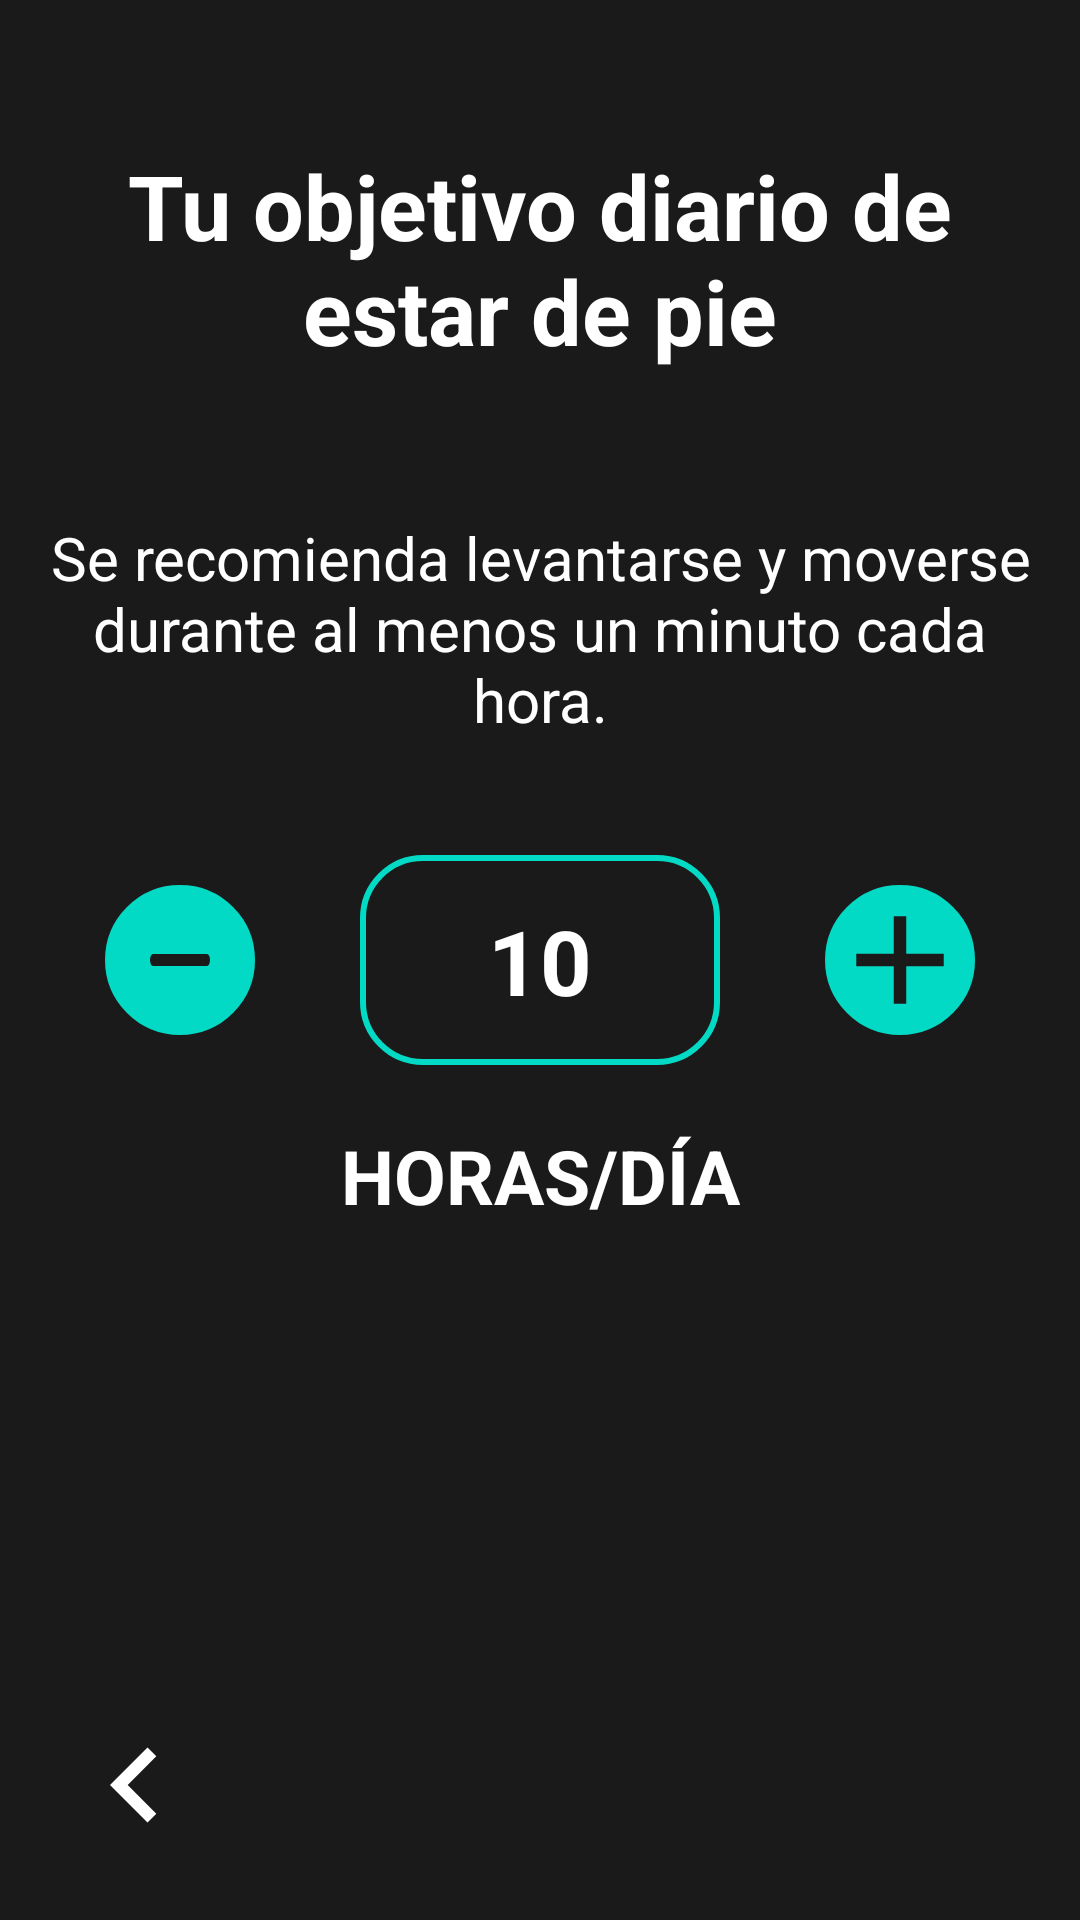

Here is an Android app screen rendered from its layout file. Give the layout XML and the strings, colors and styles it references.
<!-- AndroidManifest.xml: application theme Theme.Gymbro -->
<!-- res/layout/fragment_conf_objetivos3.xml -->
<?xml version="1.0" encoding="utf-8"?>
<androidx.constraintlayout.widget.ConstraintLayout xmlns:android="http://schemas.android.com/apk/res/android"
    xmlns:tools="http://schemas.android.com/tools"
    android:layout_width="match_parent"
    android:layout_height="match_parent"
    xmlns:app="http://schemas.android.com/apk/res-auto"
    tools:context=".ConfObjetivos3"
    android:background="#1a1a1a"
    >

    
    <TextView
        android:id="@+id/titulo"
        android:layout_width="wrap_content"
        android:layout_height="wrap_content"
        android:text="Tu objetivo diario de estar de pie"
        android:padding="10dp"
        android:textAlignment="center"
        android:textSize="30dp"
        android:textStyle="bold"
        android:textColor="@color/white"
        app:layout_constraintTop_toTopOf="parent"
        app:layout_constraintLeft_toLeftOf="parent"
        app:layout_constraintRight_toRightOf="parent"
        app:layout_constraintBottom_toTopOf="@id/descripcion"
        />
    <TextView
        android:id="@+id/descripcion"
        android:layout_width="wrap_content"
        android:layout_height="wrap_content"
        android:paddingLeft="10dp"
        android:paddingRight="10dp"
        android:text="Se recomienda levantarse y moverse durante al menos un minuto cada hora."
        android:textAlignment="center"
        android:textSize="20dp"
        android:textColor="@color/white"
        app:layout_constraintTop_toBottomOf="@id/titulo"
        app:layout_constraintLeft_toLeftOf="parent"
        app:layout_constraintRight_toRightOf="parent"
        app:layout_constraintBottom_toTopOf="@id/viewCantidad"
        />
    <View
        android:id="@+id/viewCantidad"
        android:layout_width="120dp"
        android:layout_height="70dp"
        app:layout_constraintTop_toTopOf="parent"
        app:layout_constraintLeft_toRightOf="@id/botonMenos"
        app:layout_constraintRight_toLeftOf="@id/botonMas"
        app:layout_constraintBottom_toBottomOf="parent"
        android:background="@drawable/drawable_view_depie"
        />
    <TextView
        android:id="@+id/num"
        android:layout_width="wrap_content"
        android:layout_height="wrap_content"
        android:text="10"
        android:textSize="30dp"
        android:textStyle="bold"
        android:textColor="@color/white"
        app:layout_constraintTop_toTopOf="@id/viewCantidad"
        app:layout_constraintLeft_toLeftOf="@id/viewCantidad"
        app:layout_constraintRight_toRightOf="@id/viewCantidad"
        app:layout_constraintBottom_toBottomOf="@id/viewCantidad"
        />
    <ImageButton
        android:id="@+id/botonMenos"
        android:layout_width="50dp"
        android:layout_height="50dp"
        app:layout_constraintLeft_toLeftOf="parent"
        app:layout_constraintRight_toLeftOf="@id/viewCantidad"
        app:layout_constraintTop_toTopOf="parent"
        app:layout_constraintBottom_toBottomOf="parent"
        android:src="@drawable/ic_vector_rest"
        android:background="@drawable/boton_estar_de_pie"
        />
    <ImageButton
        android:id="@+id/botonMas"
        android:layout_width="wrap_content"
        android:layout_height="wrap_content"
        app:layout_constraintRight_toRightOf="parent"
        app:layout_constraintLeft_toRightOf="@id/viewCantidad"
        app:layout_constraintTop_toTopOf="parent"
        app:layout_constraintBottom_toBottomOf="parent"
        android:src="@drawable/ic_baseline_add_24"
        android:background="@drawable/boton_estar_de_pie"
        />

    <TextView
        android:id="@+id/titulo_cantidad"
        android:layout_width="wrap_content"
        android:layout_height="wrap_content"
        android:text="HORAS/DÍA"
        android:textAlignment="center"
        android:textSize="25dp"
        android:textStyle="bold"
        android:textColor="@color/white"
        app:layout_constraintTop_toBottomOf="@id/viewCantidad"
        app:layout_constraintLeft_toLeftOf="parent"
        app:layout_constraintRight_toRightOf="parent"
        android:layout_marginTop="20dp"
        />

    <ImageButton
        android:id="@+id/botonAtras"
        android:layout_width="wrap_content"
        android:layout_height="wrap_content"
        app:layout_constraintBottom_toBottomOf="parent"
        app:layout_constraintLeft_toLeftOf="parent"
        android:src="@drawable/ic_baseline_keyboard_arrow_left_24"
        android:layout_margin="20dp"
        android:background="#1a1a1a"
        />
    <ImageButton
        android:id="@+id/botonSiguiente"
        android:layout_width="wrap_content"
        android:layout_height="wrap_content"
        app:layout_constraintBottom_toBottomOf="parent"
        app:layout_constraintRight_toRightOf="parent"
        android:src="@drawable/ic_baseline_check_24"
        android:layout_margin="20dp"
        android:background="#1a1a1a"
        />

</androidx.constraintlayout.widget.ConstraintLayout>
<!-- resources referenced by this layout -->
<resources>
  <!-- drawable boton_estar_de_pie (drawable) -->
  <?xml version="1.0" encoding="utf-8"?>
  <shape xmlns:android="http://schemas.android.com/apk/res/android"
      android:shape="rectangle">
      <solid android:color="@color/teal_200"/>
      <corners android:radius="100dp"/>
      <stroke android:width="2dp"
          android:color="@color/teal_200"/>
  
  </shape>
  <!-- drawable drawable_view_depie (drawable) -->
  <?xml version="1.0" encoding="utf-8"?>
  <shape xmlns:android="http://schemas.android.com/apk/res/android"
      android:shape="rectangle">
      <corners android:radius="20dp"/>
      <stroke android:width="2dp"
          android:color="@color/teal_200"/>
  
  </shape>
  <!-- drawable ic_baseline_add_24 (drawable) -->
  <vector android:height="50dp" android:tint="#1a1a1a"
      android:viewportHeight="24" android:viewportWidth="24"
      android:width="50dp" xmlns:android="http://schemas.android.com/apk/res/android">
      <path android:fillColor="@android:color/white" android:pathData="M19,13h-6v6h-2v-6H5v-2h6V5h2v6h6v2z"/>
  </vector>
  <!-- drawable ic_baseline_keyboard_arrow_left_24 (drawable) -->
  <vector android:autoMirrored="true" android:height="50dp"
      android:tint="@color/white" android:viewportHeight="24"
      android:viewportWidth="24" android:width="50dp" xmlns:android="http://schemas.android.com/apk/res/android">
      <path android:fillColor="@android:color/white" android:pathData="M15.41,16.59L10.83,12l4.58,-4.59L14,6l-6,6 6,6 1.41,-1.41z"/>
  </vector>
  <!-- drawable ic_vector_rest (drawable) -->
  <vector android:height="4dp" android:viewportHeight="32"
      android:viewportWidth="320" android:width="20dp" xmlns:android="http://schemas.android.com/apk/res/android">
      <path android:fillColor="#00000000" android:pathData="M304,16H16"
          android:strokeColor="#1A1A1A" android:strokeLineCap="round"
          android:strokeLineJoin="round" android:strokeWidth="32"/>
  </vector>
  <style name="Theme.Gymbro" parent="Theme.MaterialComponents.DayNight.DarkActionBar">
          
          <item name="colorPrimary">#252525</item>
          <item name="colorPrimaryVariant">@color/purple_700</item>
          <item name="colorOnPrimary">@color/white</item>
          
          <item name="colorSecondary">@color/teal_200</item>
          <item name="colorSecondaryVariant">@color/teal_700</item>
          <item name="colorOnSecondary">@color/white</item>
          
          <item name="android:statusBarColor" tools:targetApi="l">#252525</item>
          
          <item name="windowActionBar">false</item>
          <item name="windowNoTitle">true</item>
      </style>
  <!-- not gathered from this repository: default colours our renderer supplied (Android Studio template values) -->
  <color name="purple_700">#FF3700B3</color>
  <color name="teal_200">#FF03DAC5</color>
  <color name="teal_700">#FF018786</color>
  <color name="white">#FFFFFFFF</color>
</resources>
